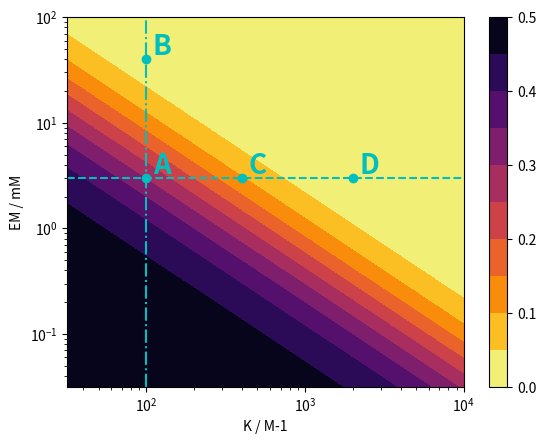

Source code (Python):
import matplotlib.pyplot as plt
import numpy as np


def error(K, EM):
    return np.power(1 + K * EM / 1000, -2) / 2


K = np.logspace(1.5, 4, 50)
EM = np.logspace(-1.5, 2, 50)
slices = np.linspace(0, 0.5, 11)
Ks, EMs = np.meshgrid(K, EM)

error = error(Ks, EMs)
fig, ax = plt.subplots(1, 1)

plt.contourf(Ks, EMs, error, slices, cmap='inferno_r')
plt.colorbar()
ax.set_yscale('log')
ax.set_xscale('log')
ax.set_ylabel('EM / mM')
ax.set_xlabel('K / M-1')
plt.scatter(100, 3, color='c', marker='o')
ax.annotate('A', (100, 3), xytext=(110, 3.3), color='c', weight='bold', size=20)
plt.scatter(2000, 3, color='c', marker='o')
ax.annotate('D', (2000, 3), xytext=(2200, 3.3), color='c', weight='bold', size=20)
plt.plot(np.full((50), 100), EM, color='c', linestyle='dashdot')
plt.scatter(100, 40, color='c', marker='o')
ax.annotate('B', (100, 40), xytext=(110, 44), color='c', weight='bold', size=20)
plt.scatter(400, 3, color='c', marker='o')
ax.annotate('C', (400, 3), xytext=(440, 3.3), color='c', weight='bold', size=20)
plt.plot(K, np.full((50), 3), color='c', linestyle='dashed')
plt.savefig('2d_plot.png')
plt.show()
